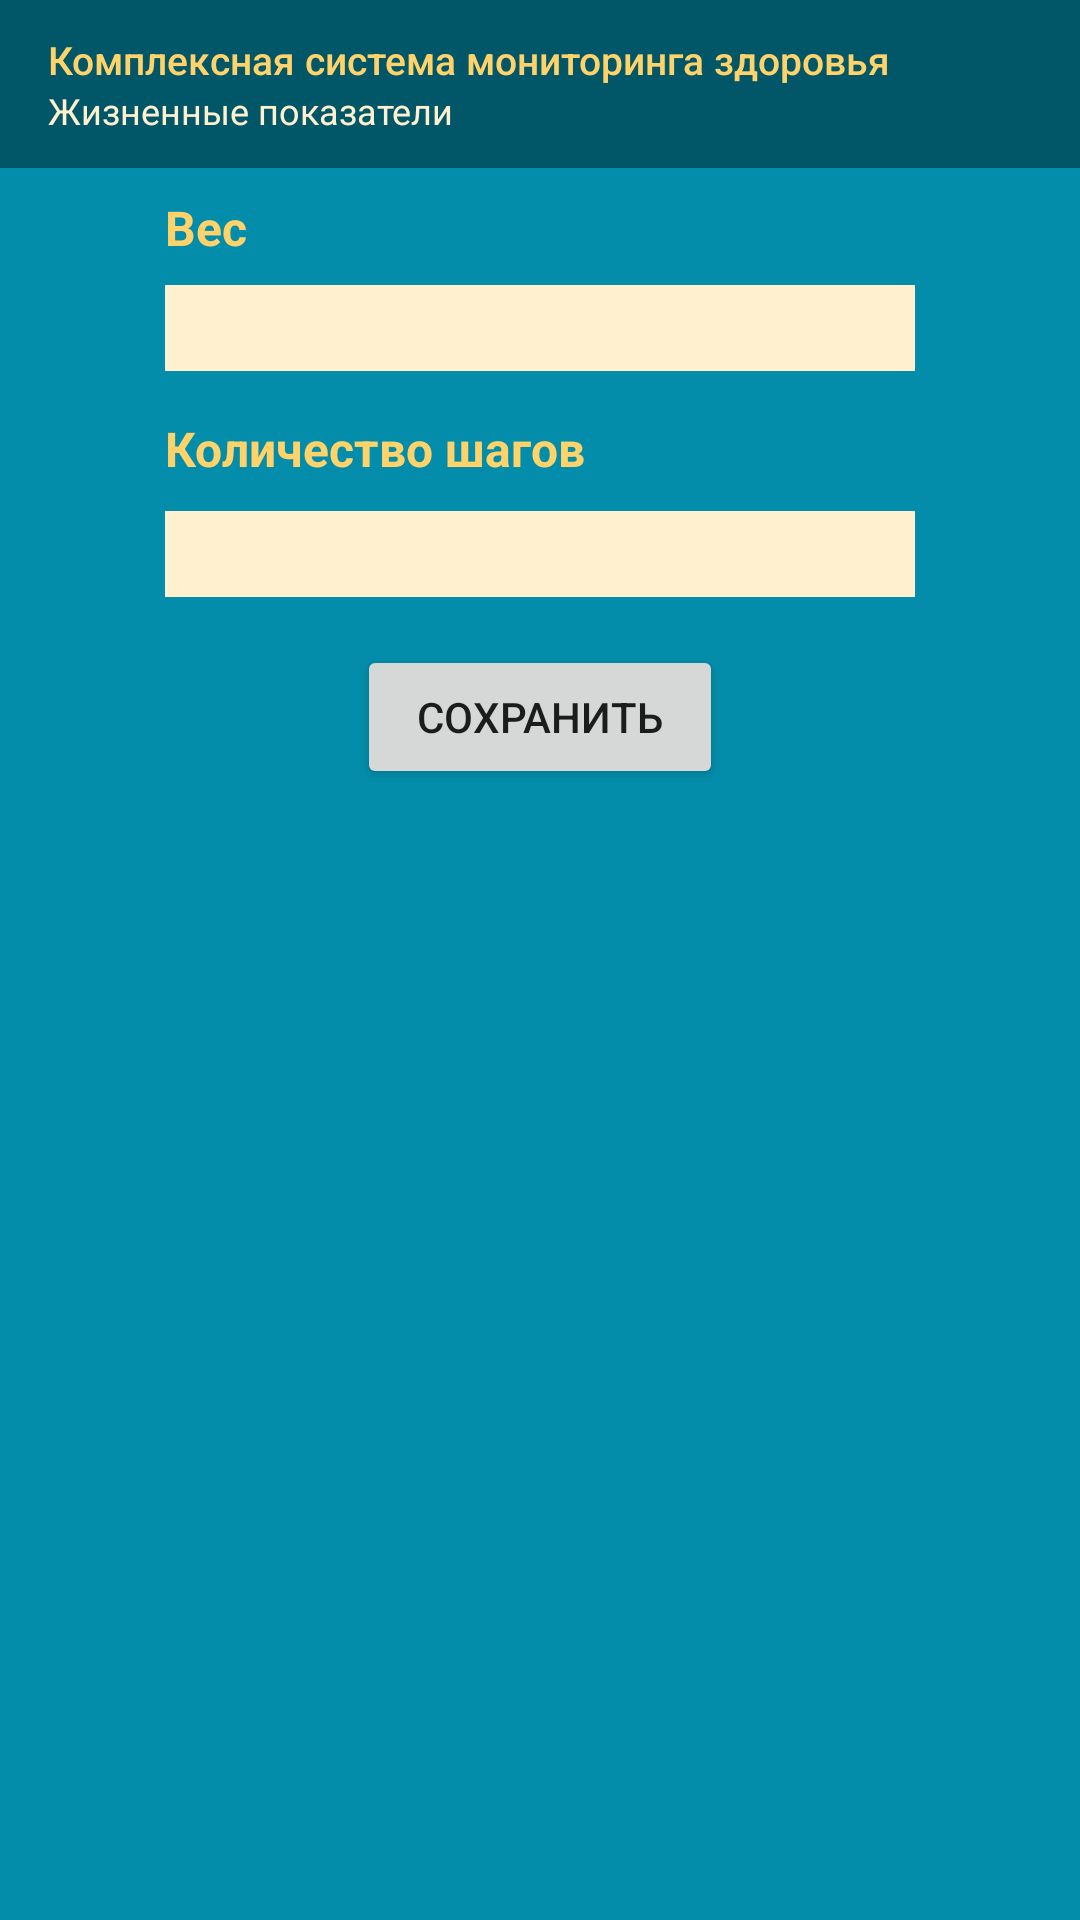

Layout XML and referenced resources for this Android screen:
<!-- AndroidManifest.xml: application theme AppTheme -->
<!-- res/layout/activity_indicator.xml -->
<?xml version="1.0" encoding="utf-8"?>
<androidx.constraintlayout.widget.ConstraintLayout xmlns:android="http://schemas.android.com/apk/res/android"
    xmlns:app="http://schemas.android.com/apk/res-auto"
    xmlns:tools="http://schemas.android.com/tools"
    android:id="@+id/mainIndicator"
    android:layout_width="match_parent"
    android:layout_height="match_parent"
    android:background="@color/colorBackGround"
    tools:context=".MainActivity">

    <androidx.appcompat.widget.Toolbar
        android:id="@+id/tbIndicator"
        style="@style/Toolbar"
        android:layout_width="0dp"
        app:layout_constraintEnd_toEndOf="parent"
        app:layout_constraintStart_toStartOf="parent"
        app:layout_constraintTop_toTopOf="parent"
        app:navigationIcon="@drawable/icons8pulse"
        app:subtitle="@string/subTitleIndicator"
        app:subtitleTextAppearance="@style/Toolbar.SubTitle"
        app:title="@string/TitleHM"
        app:titleTextAppearance="@style/Toolbar.TitleText" />

    <TextView
        android:id="@+id/txtWeight"
        style="@style/TextView"
        android:layout_width="0dp"
        android:layout_marginTop="65dp"
        android:text="@string/txtWeight"
        app:layout_constraintStart_toStartOf="@+id/editWeight"
        app:layout_constraintTop_toTopOf="parent" />

    <EditText
        android:id="@+id/editWeight"
        style="@style/editText"
        android:layout_marginStart="24dp"
        android:layout_marginTop="95dp"
        android:layout_marginEnd="24dp"
        android:ems="10"
        android:inputType="text"
        android:text="@string/editWeight"
        app:layout_constraintEnd_toEndOf="parent"
        app:layout_constraintStart_toStartOf="parent"
        app:layout_constraintTop_toTopOf="@+id/tbIndicator" />

    <TextView
        android:id="@+id/txtSteps"
        style="@style/TextView"
        android:layout_marginTop="15dp"
        android:text="@string/txtSteps"
        app:layout_constraintStart_toStartOf="@+id/editWeight"
        app:layout_constraintTop_toBottomOf="@+id/editWeight" />

    <EditText
        android:id="@+id/editSteps"
        style="@style/editText"
        android:layout_marginStart="24dp"
        android:layout_marginTop="10dp"
        android:layout_marginEnd="24dp"
        android:ems="10"
        android:inputType="text"
        android:text="@string/editSteps"
        app:layout_constraintEnd_toEndOf="parent"
        app:layout_constraintStart_toStartOf="parent"
        app:layout_constraintTop_toBottomOf="@id/txtSteps" />

    <Button
        android:id="@+id/btnSaveIndicator"
        android:layout_width="122dp"
        android:layout_height="48dp"
        android:layout_marginStart="24dp"
        android:layout_marginTop="16dp"
        android:layout_marginEnd="24dp"
        android:text="@string/btnSave"
        app:layout_constraintEnd_toEndOf="parent"
        app:layout_constraintStart_toStartOf="parent"
        app:layout_constraintTop_toBottomOf="@id/editSteps" />

</androidx.constraintlayout.widget.ConstraintLayout>
<!-- resources referenced by this layout -->
<resources>
  <color name="colorBackGround">#038DAA</color>
  <string name="TitleHM">Комплексная система мониторинга здоровья</string>
  <string name="btnSave">Сохранить</string>
  <string name="editSteps" />
  <string name="editWeight" />
  <string name="subTitleIndicator">Жизненные показатели</string>
  <string name="txtSteps">Количество шагов</string>
  <string name="txtWeight">Вес</string>
  <style name="TextView">
          <item name="android:layout_width">wrap_content</item>
          <item name="android:layout_height">wrap_content</item>
          <item name="android:textAppearance">@style/Text</item>
      </style>
  <style name="Toolbar">
          <item name="android:layout_width">match_parent</item>   
          <item name="android:layout_height">?attr/actionBarSize</item>   
          <item name="theme">@style/ThemeOverlay.AppCompat.Dark.ActionBar</item>  
          <item name="android:background">@color/colorPrimary</item>    
      </style>
  <style name="Toolbar.SubTitle" parent="TextAppearance.Widget.AppCompat.Toolbar.Subtitle">
          <item name="android:textColor">@color/colorSubtitleTxt</item>
          <item name="android:textSize">12sp</item>
      </style>
  <style name="Toolbar.TitleText" parent="TextAppearance.Widget.AppCompat.Toolbar.Title">
          <item name="android:textColor">@color/colorTitleTxt</item>
          <item name="android:textSize">13sp</item>
      </style>
  <style name="editText">
          <item name="android:layout_width">wrap_content</item>
          <item name="android:layout_height">wrap_content</item>
          <item name="android:background">@color/colorEditTxt</item>
          <item name="android:textColor">@color/colorEditFontTxt</item>
          <item name="android:width">250dp</item>
          <item name="android:textAppearance">@style/edText</item>
      </style>
  <style name="AppTheme" parent="Theme.AppCompat.DayNight.NoActionBar">
          <item name="colorPrimary">@color/colorPrimary</item>
          <item name="colorPrimaryDark">@color/colorPrimaryDark</item>
          <item name="colorAccent">@color/colorAccent</item>
      </style>
  <style name="Text">
          <item name="android:textColor">@color/colorText</item>
          <item name="android:fontFamily">Roboto</item>
          <item name="android:textStyle">bold</item>
          <item name="android:textSize">48px</item>
      </style>
  <color name="colorPrimary">#015668</color>
  <color name="colorSubtitleTxt">#fff1cf</color>
  <color name="colorTitleTxt">#ffd369</color>
  <color name="colorEditTxt">#fff1cf</color>
  <color name="colorEditFontTxt">#015668</color>
  <style name="edText">
          <item name="android:fontFamily">Roboto</item>
          <item name="android:textStyle">bold</item>
          <item name="android:textSize">64px</item>
      </style>
  <color name="colorPrimaryDark">#000000</color>
  <color name="colorAccent">#015668</color>
  <color name="colorText">#ffd369</color>
</resources>
